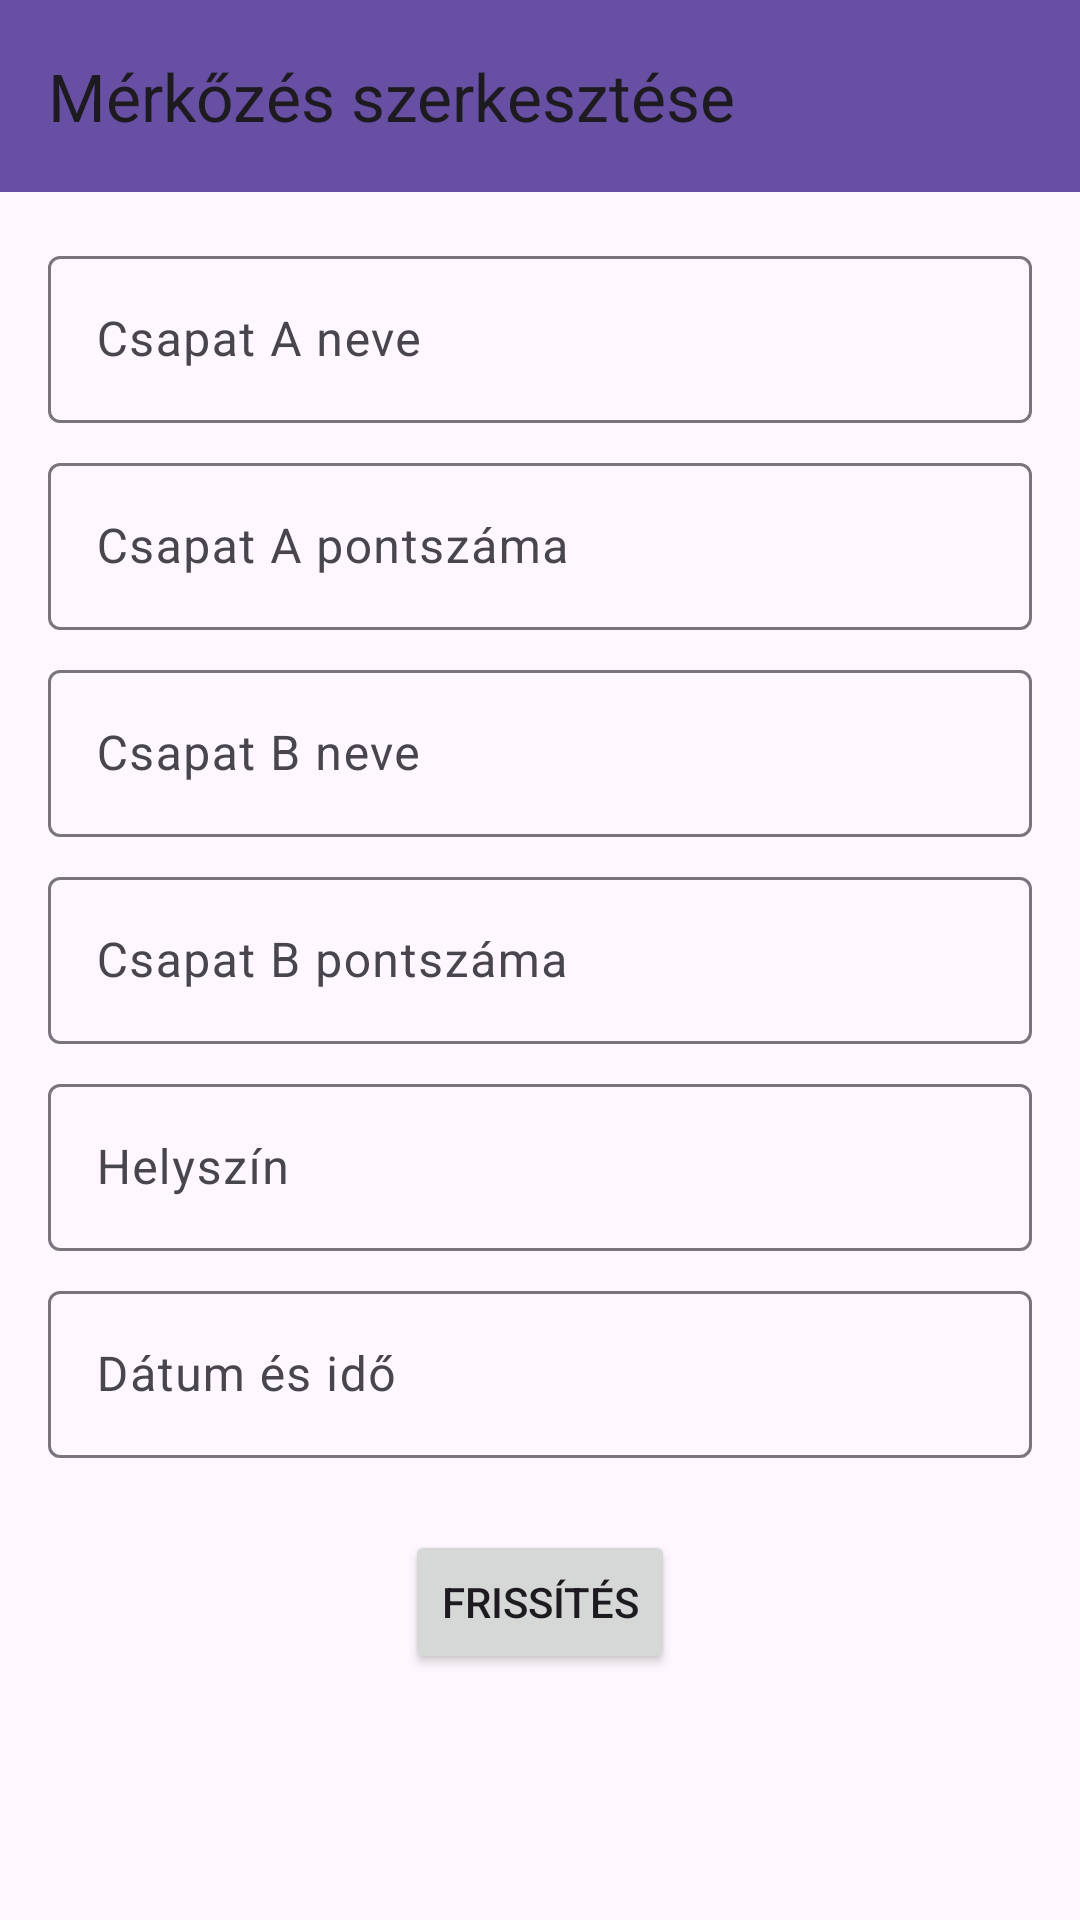

Reconstruct the res/layout file that produces this screen, plus the resources it refers to.
<!-- AndroidManifest.xml: application theme Theme.Kosarlabda -->
<!-- res/layout/activity_editmatch.xml -->
<?xml version="1.0" encoding="utf-8"?>
<androidx.constraintlayout.widget.ConstraintLayout xmlns:android="http://schemas.android.com/apk/res/android"
    xmlns:app="http://schemas.android.com/apk/res-auto"
    xmlns:tools="http://schemas.android.com/tools"
    android:layout_width="match_parent"
    android:layout_height="match_parent"
    tools:context=".EditMatchActivity">

    
    <androidx.appcompat.widget.Toolbar
        android:id="@+id/toolbar"
        android:layout_width="0dp"
        android:layout_height="wrap_content"
        android:background="?attr/colorPrimary"
        app:title="Mérkőzés szerkesztése"
        app:layout_constraintTop_toTopOf="parent"
        app:layout_constraintStart_toStartOf="parent"
        app:layout_constraintEnd_toEndOf="parent" />

    
    <com.google.android.material.textfield.TextInputLayout
        android:id="@+id/teamAInputLayout"
        android:layout_width="0dp"
        android:layout_height="wrap_content"
        app:layout_constraintTop_toBottomOf="@id/toolbar"
        app:layout_constraintStart_toStartOf="parent"
        app:layout_constraintEnd_toEndOf="parent"
        android:layout_marginTop="16dp"
        android:paddingHorizontal="16dp">

        <com.google.android.material.textfield.TextInputEditText
            android:id="@+id/teamAEditText"
            android:layout_width="match_parent"
            android:layout_height="wrap_content"
            android:hint="Csapat A neve"
            android:inputType="text" />
    </com.google.android.material.textfield.TextInputLayout>

    
    <com.google.android.material.textfield.TextInputLayout
        android:id="@+id/scoreAInputLayout"
        android:layout_width="0dp"
        android:layout_height="wrap_content"
        app:layout_constraintTop_toBottomOf="@id/teamAInputLayout"
        app:layout_constraintStart_toStartOf="parent"
        app:layout_constraintEnd_toEndOf="parent"
        android:layout_marginTop="8dp"
        android:paddingHorizontal="16dp">

        <com.google.android.material.textfield.TextInputEditText
            android:id="@+id/scoreAEditText"
            android:layout_width="match_parent"
            android:layout_height="wrap_content"
            android:hint="Csapat A pontszáma"
            android:inputType="number" />
    </com.google.android.material.textfield.TextInputLayout>

    
    <com.google.android.material.textfield.TextInputLayout
        android:id="@+id/teamBInputLayout"
        android:layout_width="0dp"
        android:layout_height="wrap_content"
        app:layout_constraintTop_toBottomOf="@id/scoreAInputLayout"
        app:layout_constraintStart_toStartOf="parent"
        app:layout_constraintEnd_toEndOf="parent"
        android:layout_marginTop="8dp"
        android:paddingHorizontal="16dp">

        <com.google.android.material.textfield.TextInputEditText
            android:id="@+id/teamBEditText"
            android:layout_width="match_parent"
            android:layout_height="wrap_content"
            android:hint="Csapat B neve"
            android:inputType="text" />
    </com.google.android.material.textfield.TextInputLayout>

    
    <com.google.android.material.textfield.TextInputLayout
        android:id="@+id/scoreBInputLayout"
        android:layout_width="0dp"
        android:layout_height="wrap_content"
        app:layout_constraintTop_toBottomOf="@id/teamBInputLayout"
        app:layout_constraintStart_toStartOf="parent"
        app:layout_constraintEnd_toEndOf="parent"
        android:layout_marginTop="8dp"
        android:paddingHorizontal="16dp">

        <com.google.android.material.textfield.TextInputEditText
            android:id="@+id/scoreBEditText"
            android:layout_width="match_parent"
            android:layout_height="wrap_content"
            android:hint="Csapat B pontszáma"
            android:inputType="number" />
    </com.google.android.material.textfield.TextInputLayout>

    
    <com.google.android.material.textfield.TextInputLayout
        android:id="@+id/locationInputLayout"
        android:layout_width="0dp"
        android:layout_height="wrap_content"
        app:layout_constraintTop_toBottomOf="@id/scoreBInputLayout"
        app:layout_constraintStart_toStartOf="parent"
        app:layout_constraintEnd_toEndOf="parent"
        android:layout_marginTop="8dp"
        android:paddingHorizontal="16dp">

        <com.google.android.material.textfield.TextInputEditText
            android:id="@+id/locationEditText"
            android:layout_width="match_parent"
            android:layout_height="wrap_content"
            android:hint="Helyszín"
            android:inputType="text" />
    </com.google.android.material.textfield.TextInputLayout>

    
    <com.google.android.material.textfield.TextInputLayout
        android:id="@+id/dateTimeInputLayout"
        android:layout_width="0dp"
        android:layout_height="wrap_content"
        app:layout_constraintTop_toBottomOf="@id/locationInputLayout"
        app:layout_constraintStart_toStartOf="parent"
        app:layout_constraintEnd_toEndOf="parent"
        android:layout_marginTop="8dp"
        android:paddingHorizontal="16dp">

        <com.google.android.material.textfield.TextInputEditText
            android:id="@+id/dateTimeEditText"
            android:layout_width="match_parent"
            android:layout_height="wrap_content"
            android:hint="Dátum és idő"
            android:inputType="none"
            android:focusable="false"
            android:clickable="true" />
    </com.google.android.material.textfield.TextInputLayout>

    
    <Button
        android:id="@+id/updateMatchButton"
        android:layout_width="wrap_content"
        android:layout_height="wrap_content"
        android:text="Frissítés"
        app:layout_constraintTop_toBottomOf="@id/dateTimeInputLayout"
        app:layout_constraintStart_toStartOf="parent"
        app:layout_constraintEnd_toEndOf="parent"
        android:layout_marginTop="24dp" />

    
    <ProgressBar
        android:id="@+id/progressBar"
        android:layout_width="wrap_content"
        android:layout_height="wrap_content"
        android:visibility="gone"
        app:layout_constraintTop_toBottomOf="@id/updateMatchButton"
        app:layout_constraintStart_toStartOf="parent"
        app:layout_constraintEnd_toEndOf="parent"
        app:layout_constraintBottom_toBottomOf="parent" />
</androidx.constraintlayout.widget.ConstraintLayout>
<!-- resources referenced by this layout -->
<resources>
  <style name="Theme.Kosarlabda" parent="Base.Theme.Kosarlabda" />
  <style name="Base.Theme.Kosarlabda" parent="Theme.Material3.DayNight.NoActionBar">
          
          
      </style>
</resources>
